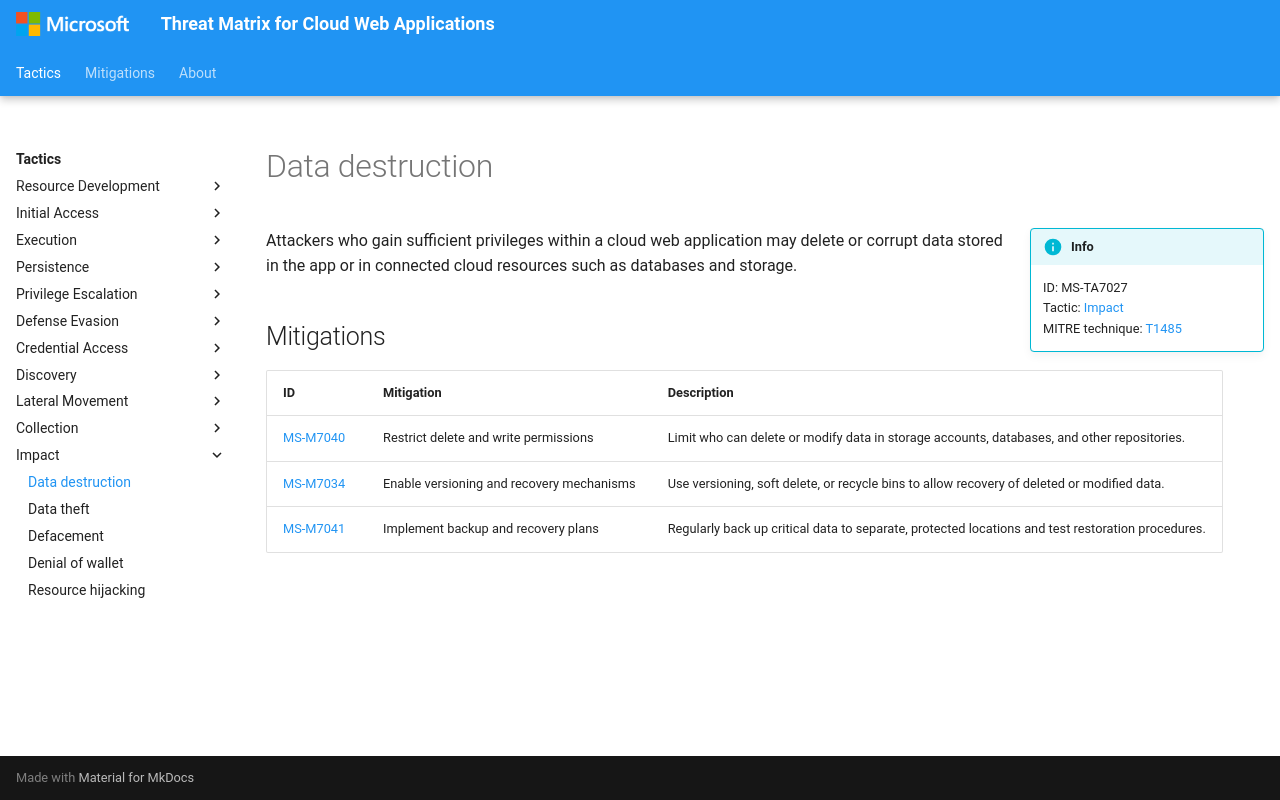

repository: microsoft/Threat-Matrix-for-Cloud-Web-Applications · page: techniques/Data destruction/index.html · generator: mkdocs

---
hide:
  - toc
  - footer
---

# Data destruction

!!! info inline end
    ID: MS-TA7027<br>
    Tactic: [Impact](../tactics/Impact/index.md)<br>
    MITRE technique: [T1485](https://attack.mitre.org/techniques/T1485/)

Attackers who gain sufficient privileges within a cloud web application may delete or corrupt data stored in the app or in connected cloud resources such as databases and storage.

## Mitigations

|ID|Mitigation|Description|
|--|----------|-----------|
|[MS-M7040](../mitigations/Restrict%20delete%20and%20write%20permissions.md)|Restrict delete and write permissions|Limit who can delete or modify data in storage accounts, databases, and other repositories.|
|[MS-M7034](../mitigations/Enable%20versioning%20and%20recovery%20mechanisms.md)|Enable versioning and recovery mechanisms|Use versioning, soft delete, or recycle bins to allow recovery of deleted or modified data.|
|[MS-M7041](../mitigations/Implement%20backup%20and%20recovery%20plans.md)|Implement backup and recovery plans|Regularly back up critical data to separate, protected locations and test restoration procedures.|
